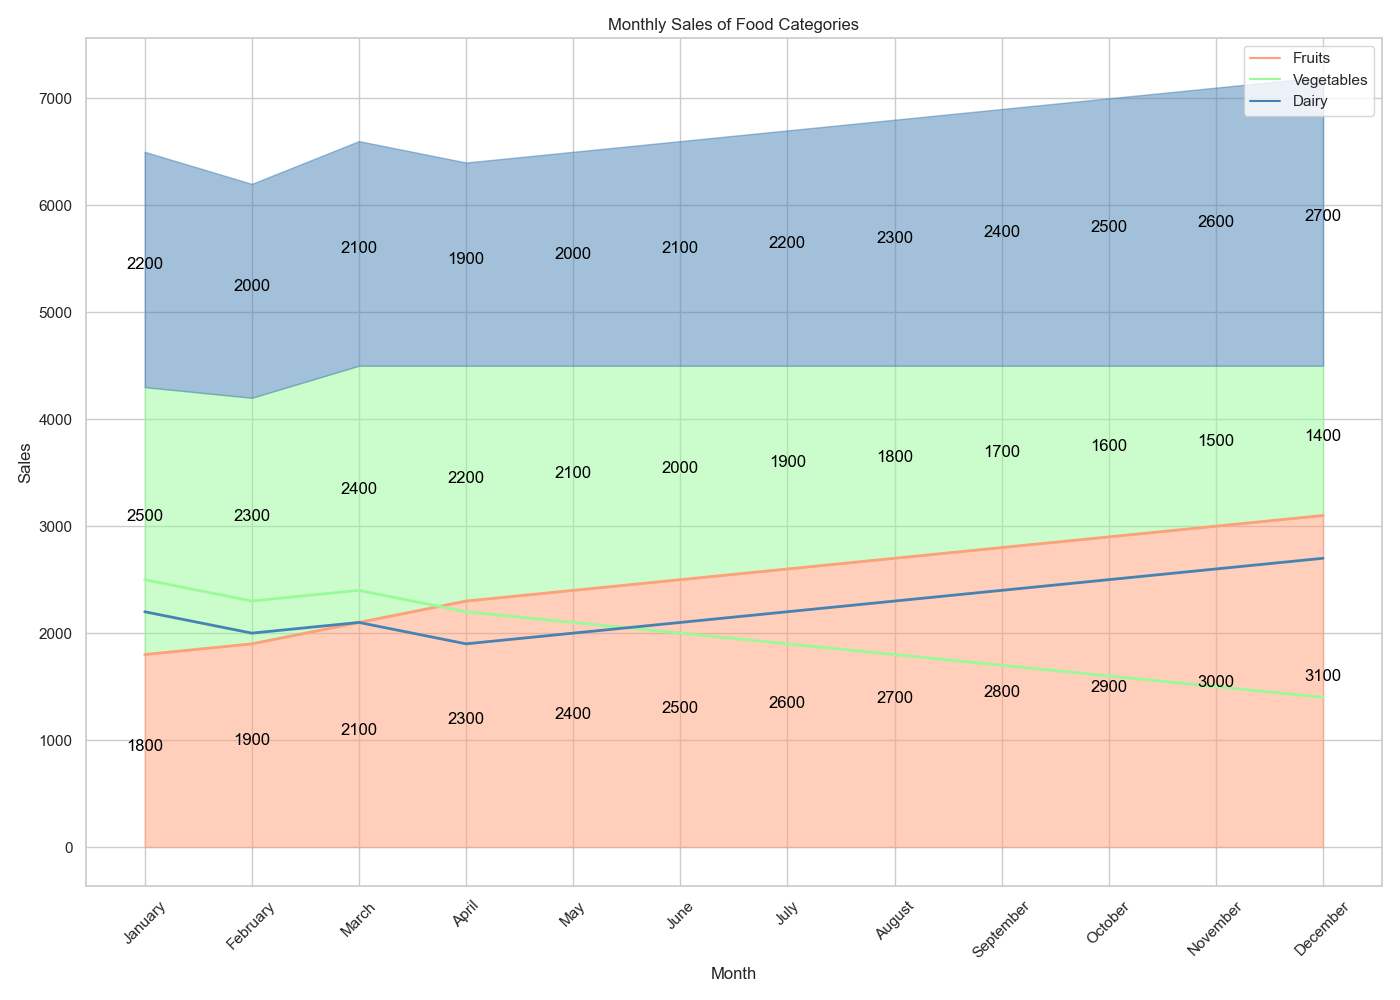

Values plotted in this chart, from the file beside it:
Month, Fruits, Vegetables, Dairy
January, 1800, 2500, 2200
February, 1900, 2300, 2000
March, 2100, 2400, 2100
April, 2300, 2200, 1900
May, 2400, 2100, 2000
June, 2500, 2000, 2100
July, 2600, 1900, 2200
August, 2700, 1800, 2300
September, 2800, 1700, 2400
October, 2900, 1600, 2500
November, 3000, 1500, 2600
December, 3100, 1400, 2700
